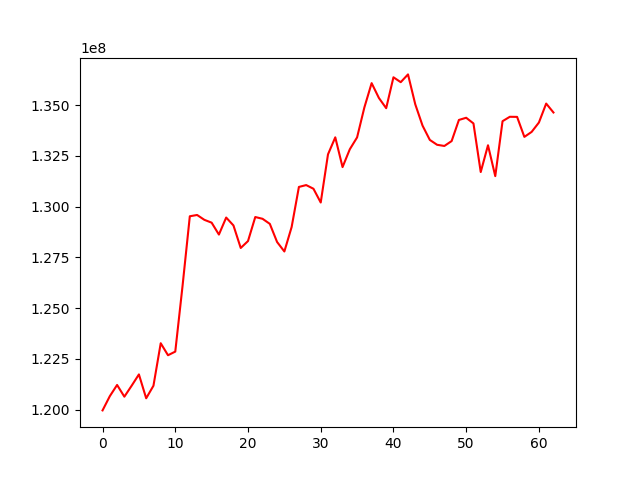

Source data for this figure (header and first rows):
, 0
0, 119968176
1, 120668975
2, 121220634
3, 120643504
4, 121183057
5, 121739624
6, 120565171
7, 121182732
8, 123274689
9, 122683800
10, 122862915
11, 126095235
12, 129524865
13, 129588403
14, 129349101
15, 129209946
16, 128623697
17, 129461665
18, 129072722
19, 127964065
20, 128304215
21, 129487374
22, 129400264
23, 129151174
24, 128257352
25, 127791423
26, 128995126
27, 130968654
28, 131060275
29, 130879485
30, 130202094
31, 132573179
32, 133410513
33, 131945426
34, 132824092
35, 133407942
36, 134880424
37, 136078438
38, 135346995
39, 134845111
40, 136366586
41, 136125897
42, 136508658
43, 135035574
44, 133986125
45, 133283253
46, 133043716
47, 132985570
48, 133226840
49, 134266263
50, 134374088
51, 134094759
52, 131701924
53, 133020426
54, 131499840
55, 134205419
56, 134422151
57, 134417234
58, 133432417
59, 133678202
... 3 more rows
